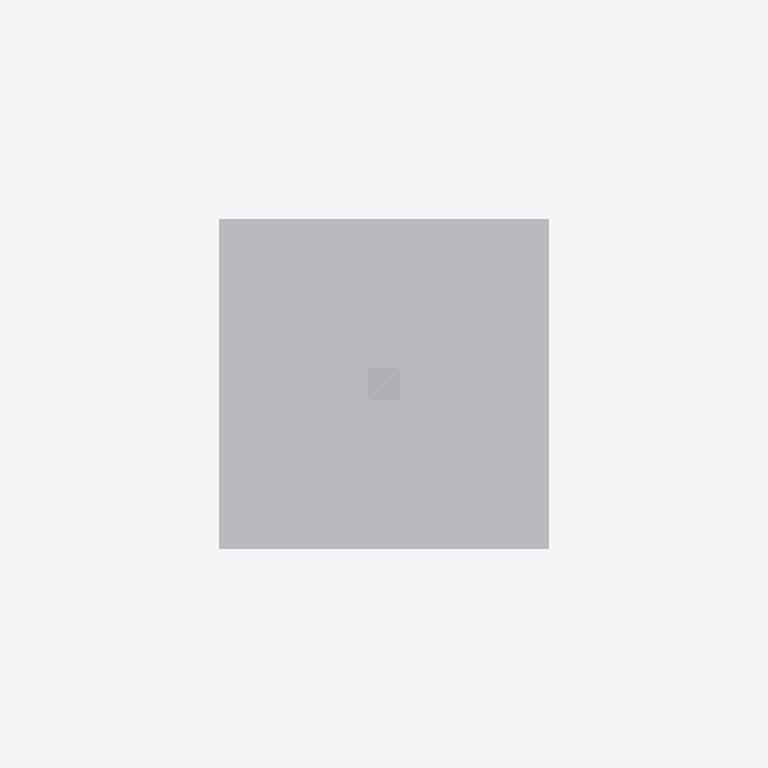
Plan cut of the same IFC building model at storey 'Level 1' (level 0.00 m, cut at 1.40 m), seen from above with north up, elements coloured by IFC class: 1 other element (light grey). Cut surfaces are drawn darker.
Extent 1.1 m × 1.1 m × 1.5 m (x, y, z). Storeys (1): Level 1 at 0.00 m. Elements (1): 1 IfcFurniture.

HEADER;
FILE_DESCRIPTION(('ViewDefinition [CoordinationView]'),'2;1');
FILE_NAME('','2026-11-06T15:54:55',(''),(''),'IfcOpenShell 0.8.0','IfcOpenShell 0.8.0','');
FILE_SCHEMA(('IFC4'));
ENDSEC;
DATA;
#9=IFCPROJECT('2zzaxpJa9CqA7cYPgOqE5h',$,'Project',$,$,$,$,(#8),#5);
#10=IFCSITE('2bmpidTkv9TBWznScXujuH',$,'Site',$,$,$,$,$,.ELEMENT.,$,$,$,$,$);
#12=IFCBUILDING('2$mOIIWZz9sPfjwtuz3OTC',$,'Building',$,$,$,$,$,.ELEMENT.,$,$,$);
#16=IFCBUILDINGSTOREY('2Vx_Ejgvb5A9V5ZMHVY_Wz',$,'Level 1',$,$,#21,$,$,.ELEMENT.,0.0);
#18=IFCFURNITURE('3IoLn5a2TEWxHj3nmk9kTs',$,$,$,'GarmentRack',#37,#42,$,.USERDEFINED.);
ENDSEC;
